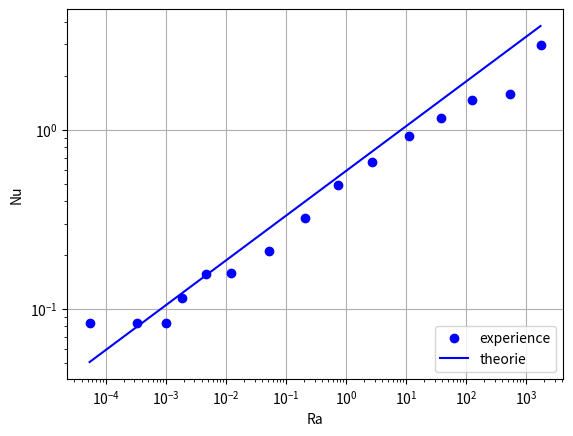

Here is the Python script that generated this plot:
# -*- coding: utf-8 -*-
"""
Created on Fri Dec  4 15:42:02 2015

@author: maksim
"""

'''
P = Pconv + Pray + Pcond
Pray = eps * sigma * (Tb^4 * Sb - Tp^4 * Sp)
Pcond = -k * grad(T) ~ k (Tb-Tair)*Sfil/Lfil 
P = UI
Nu = Pconv * Db/(kair*(Tb-Tp))
Ra = g*(Tb-Tp)*Db^3/(nu*alf*T)
alf = k/(rho*Cp)
P = rho*R*T 
'''

import numpy as np
import pandas as pd
import matplotlib.pyplot as plt
import sympy


U = 7.1
I = 0.71
P = U*I
Cp = 1006
kair = 0.025
Db = 0.00635
Lb = 0.1605
Dp = 0.46
Lp = 0.76
Lf = 0.30
Df = 0.002

Tb = np.array([138.58,138.58,138.58,137.8,136.76,136.75,135.46,132.86,128.96,125.32,120.12,115.44,110.24,108.16,89.96])+273
Tp = np.array([21.06,21.06,21.06,21.06,21.06,21.06,21.06,21.06,21.06,21.06,21.06,21.06,21.06,21.06,21.06])+273
Pres = np.array([14,35,60,82,130,210,440,880,1700,3300,6900,13000,24000,50000,100000])

Sb = np.pi*Db*Lb+2*np.pi*Db**2/4
Sp = np.pi*Dp*Lp+2*np.pi*Dp**2/4
Sf = np.pi*Df*Lf
sf = np.pi*Df**2/4

sigma = 5.67*10**(-8)

Pray = sigma*(Tb**4*Sb-Tp**4*Sb)
Pcond = 2*401*(Tb-Tp)*sf/Lf
Pconv = P - Pray - Pcond

Nu = Pconv*Db/(kair*Sb*(Tb-Tp))

mu = 17.2*10**(-6)
rho = Pres/(287*Tp)
nu = mu/rho
alf = kair/(rho*Cp)

Ra = 9.8*(Tb-Tp)*Db**3/(nu*alf*(Tp+Tb)/2)

plt.plot(Ra,Nu,'bo',label = 'experience')
plt.plot(Ra,0.59*Ra**(1/4),'b-',label = 'theorie')
plt.legend(loc='lower right')
plt.xscale('log')
plt.yscale('log')
plt.xlabel('Ra')
plt.ylabel('Nu')
plt.grid(True)

plt.savefig('NuRa.png')
'''
plt.clf()
plt.plot(Pres,Pconv)
#plt.yscale('log')
plt.xscale('log')
plt.xlabel('P (Pa)')
plt.ylabel('Phi (W)')
plt.grid(True)
plt.savefig('FluxPres.png')
'''
